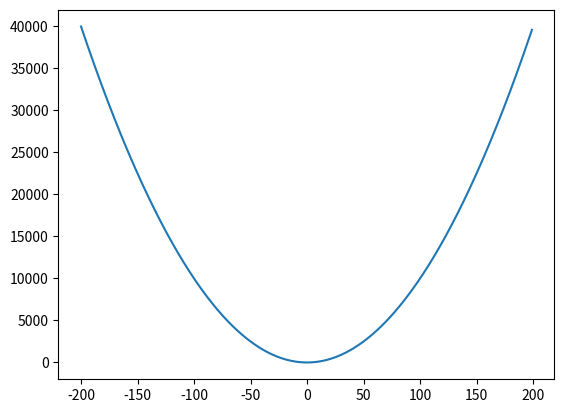

Reproduce this figure in Python.
import matplotlib.pyplot as plt

#生成200点的坐标
x = [i for i in range(-200,200)]
y = [i**2 for i in range(-200,200)]

#绘制一元二次方程的曲线
plt.plot(x,y)

#保存图片到本地
#plt.savefig("Square")#默认生成图片的格式是png
plt.savefig("Sqare.jpg")
plt.show()